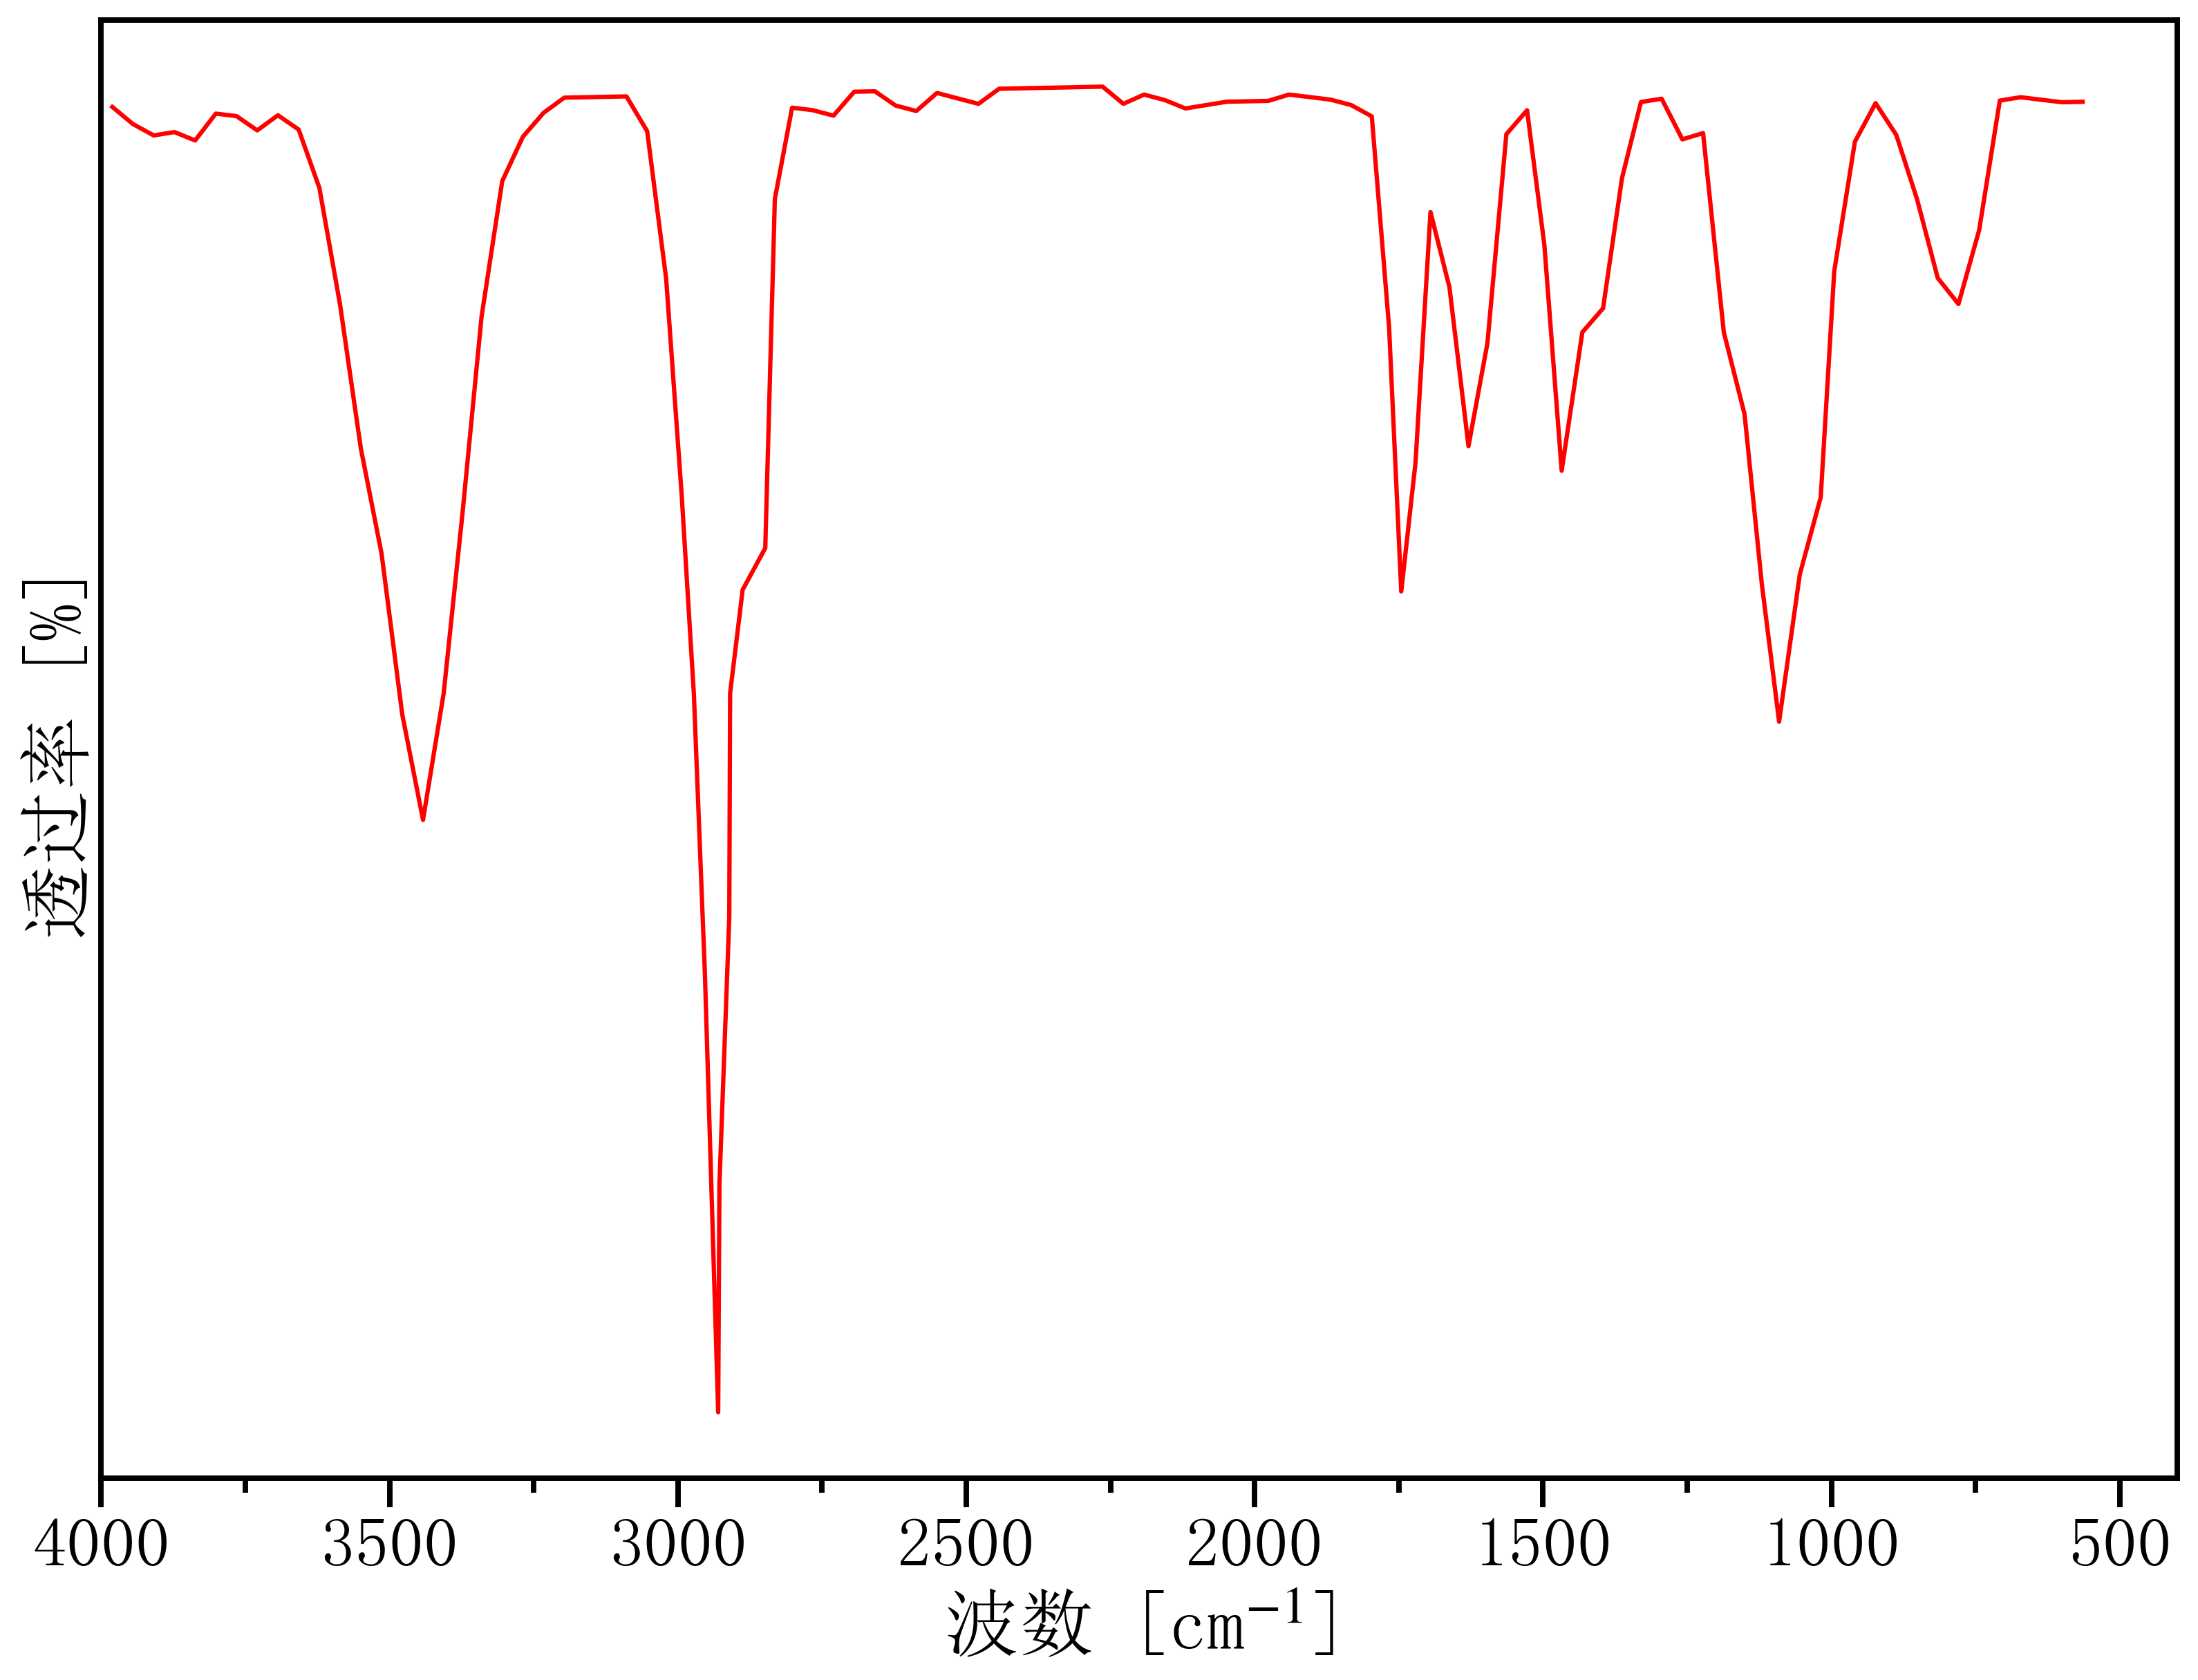

The data file committed next to this chart (first rows):
528.4859822645326, 83.6820041871963
3981, 83.55
3945, 83.44
3909, 83.36
3873, 83.38
3837, 83.33
3801, 83.51
3765, 83.49
3729, 83.4
3693, 83.49
3658, 83.4
3622, 83.02
3586, 82.25
3550, 81.31
3514, 80.62
3478, 79.56
3442, 78.87
3406, 79.7
3373, 80.89
3340, 82.17
3305, 83.06
3269, 83.35
3233, 83.51
3197, 83.61
3161, 83.61
3125, 83.62
3089, 83.62
3053, 83.39
3020, 82.42
2993, 80.99
2972, 79.69
2953, 77.84
2930, 74.98
2928, 76.47
2911, 78.23
2909, 79.7
2888, 80.38
2849, 80.65
2832, 82.94
2802, 83.54
2766, 83.53
2730, 83.49
2694, 83.65
2658, 83.65
2623, 83.56
2587, 83.52
2551, 83.64
2515, 83.61
2479, 83.57
2443, 83.67
2407, 83.67
2371, 83.67
2335, 83.68
2299, 83.68
2264, 83.68
2228, 83.57
2192, 83.63
2156, 83.59
2120, 83.54
2084, 83.56
2048, 83.58
... 44 more rows
